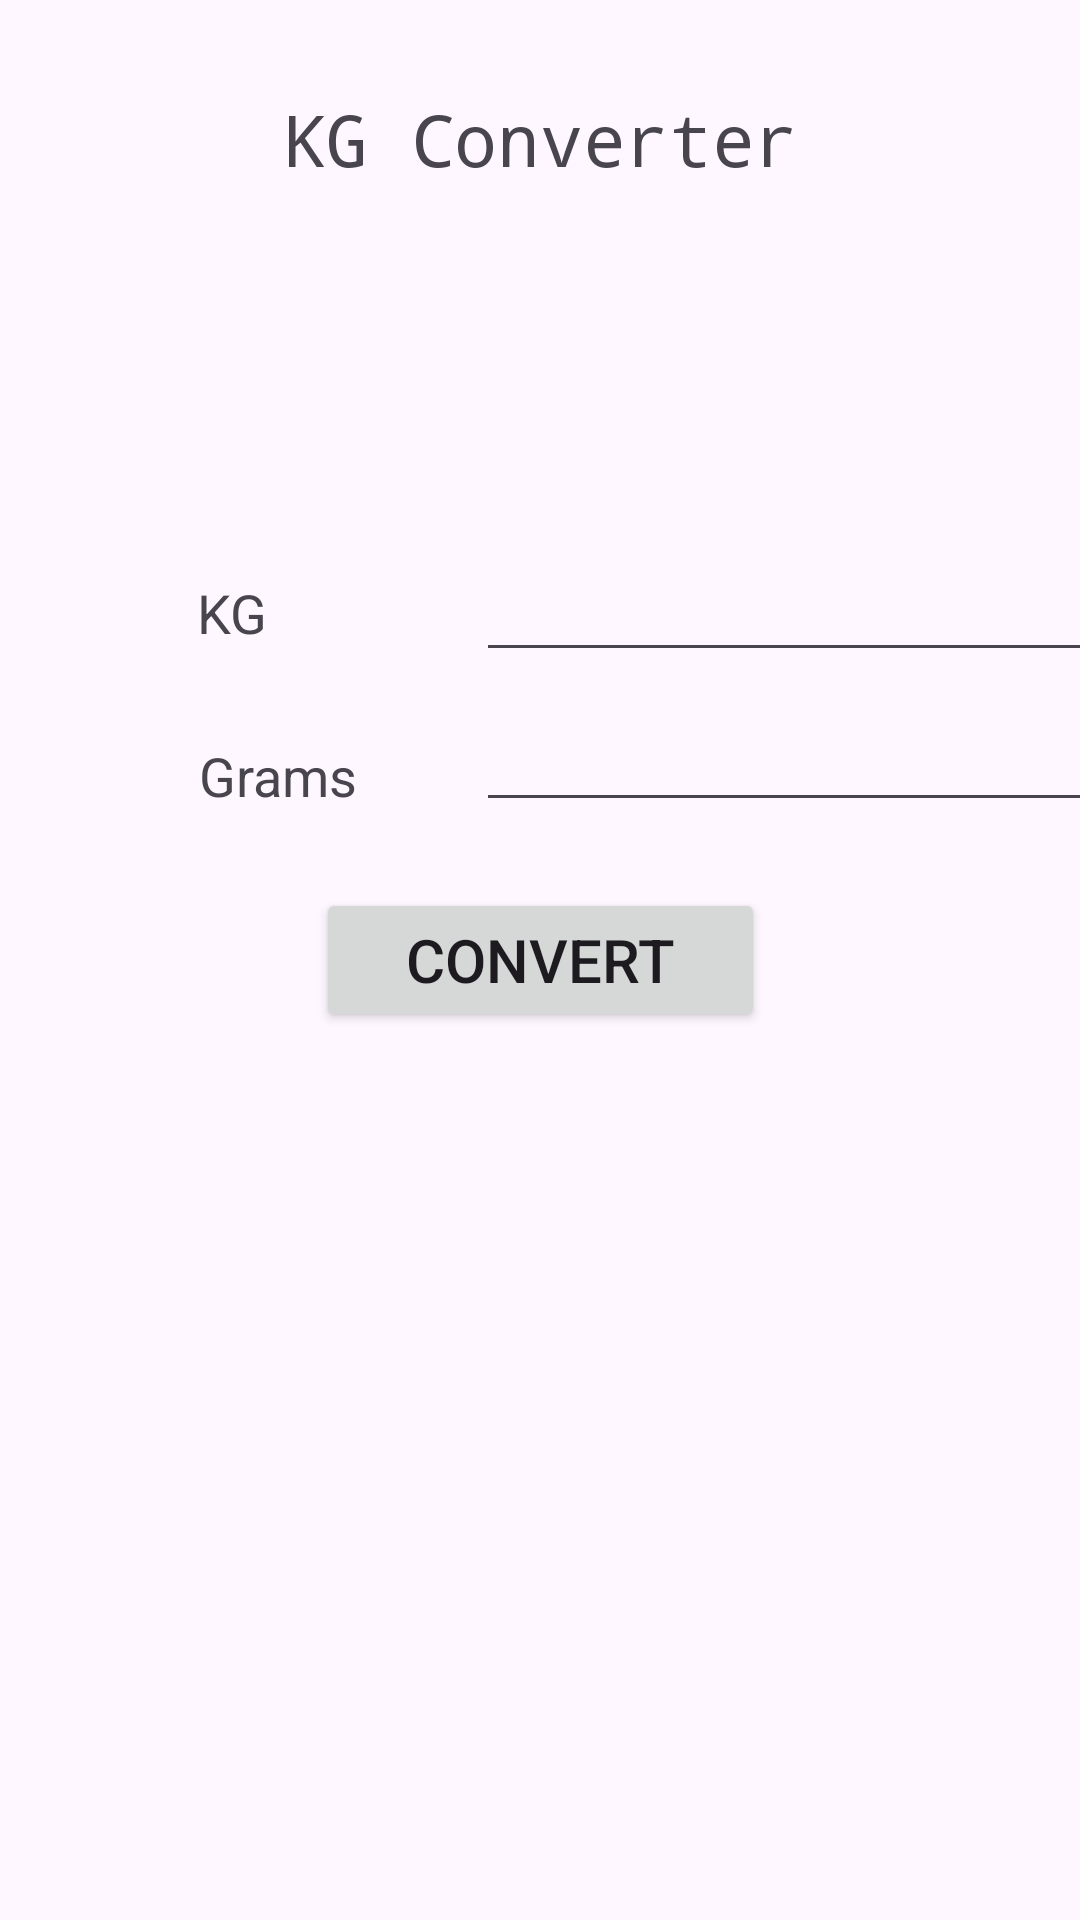

Layout XML and referenced resources for this Android screen:
<!-- AndroidManifest.xml: application theme Theme.YTPractical02 -->
<!-- res/layout/activity_kg_converter.xml -->
<?xml version="1.0" encoding="utf-8"?>
<androidx.constraintlayout.widget.ConstraintLayout xmlns:android="http://schemas.android.com/apk/res/android"
    xmlns:app="http://schemas.android.com/apk/res-auto"
    xmlns:tools="http://schemas.android.com/tools"
    android:id="@+id/main"
    android:layout_width="match_parent"
    android:layout_height="match_parent"
    tools:context=".activity.KGConverterActivity">

    <TextView
        android:id="@+id/txtMainText"
        android:layout_width="wrap_content"
        android:layout_height="wrap_content"
        android:layout_marginTop="30dp"
        android:fontFamily="monospace"
        android:text="KG Converter"
        android:textSize="24sp"
        app:layout_constraintEnd_toEndOf="parent"
        app:layout_constraintStart_toStartOf="parent"
        app:layout_constraintTop_toTopOf="parent" />

    <androidx.constraintlayout.widget.Guideline
        android:id="@+id/guideline2"
        android:layout_width="wrap_content"
        android:layout_height="wrap_content"
        android:orientation="vertical"
        app:layout_constraintGuide_begin="170dp" />

    <TextView
        android:id="@+id/lblKg"
        android:layout_width="wrap_content"
        android:layout_height="wrap_content"
        android:layout_marginTop="192dp"
        android:text="KG"
        android:textSize="18sp"
        app:layout_constraintEnd_toStartOf="@+id/guideline2"
        app:layout_constraintHorizontal_bias="0.448"
        app:layout_constraintStart_toStartOf="parent"
        app:layout_constraintTop_toTopOf="parent" />

    <TextView
        android:id="@+id/lblGram"
        android:layout_width="wrap_content"
        android:layout_height="wrap_content"
        android:layout_marginEnd="40dp"
        android:text="Grams"
        android:textSize="18sp"
        app:layout_constraintBottom_toBottomOf="parent"
        app:layout_constraintEnd_toStartOf="@+id/guideline2"
        app:layout_constraintHorizontal_bias="0.857"
        app:layout_constraintStart_toStartOf="parent"
        app:layout_constraintTop_toBottomOf="@+id/lblKg"
        app:layout_constraintVertical_bias="0.075" />

    <EditText
        android:id="@+id/txtKg"
        android:layout_width="213dp"
        android:layout_height="40dp"
        android:layout_marginTop="184dp"
        app:layout_constraintEnd_toEndOf="parent"
        app:layout_constraintStart_toEndOf="@id/guideline2"
        app:layout_constraintTop_toTopOf="parent" />

    <EditText
        android:id="@+id/txtGram"
        android:layout_width="213dp"
        android:layout_height="40dp"
        app:layout_constraintBottom_toBottomOf="parent"
        app:layout_constraintEnd_toEndOf="parent"
        app:layout_constraintStart_toEndOf="@id/guideline2"
        app:layout_constraintTop_toBottomOf="@+id/txtKg"
        app:layout_constraintVertical_bias="0.027" />

    <Button
        android:id="@+id/btnKGConvert"
        android:layout_width="wrap_content"
        android:layout_height="wrap_content"
        android:paddingHorizontal="30dp"
        android:text="Convert"
        android:textSize="20sp"
        app:layout_constraintBottom_toBottomOf="parent"
        app:layout_constraintEnd_toEndOf="parent"
        app:layout_constraintStart_toStartOf="parent"
        app:layout_constraintTop_toTopOf="parent" />


</androidx.constraintlayout.widget.ConstraintLayout>
<!-- resources referenced by this layout -->
<resources>
  <style name="Theme.YTPractical02" parent="Base.Theme.YTPractical02" />
  <style name="Base.Theme.YTPractical02" parent="Theme.Material3.DayNight.NoActionBar">
          
          
      </style>
</resources>
